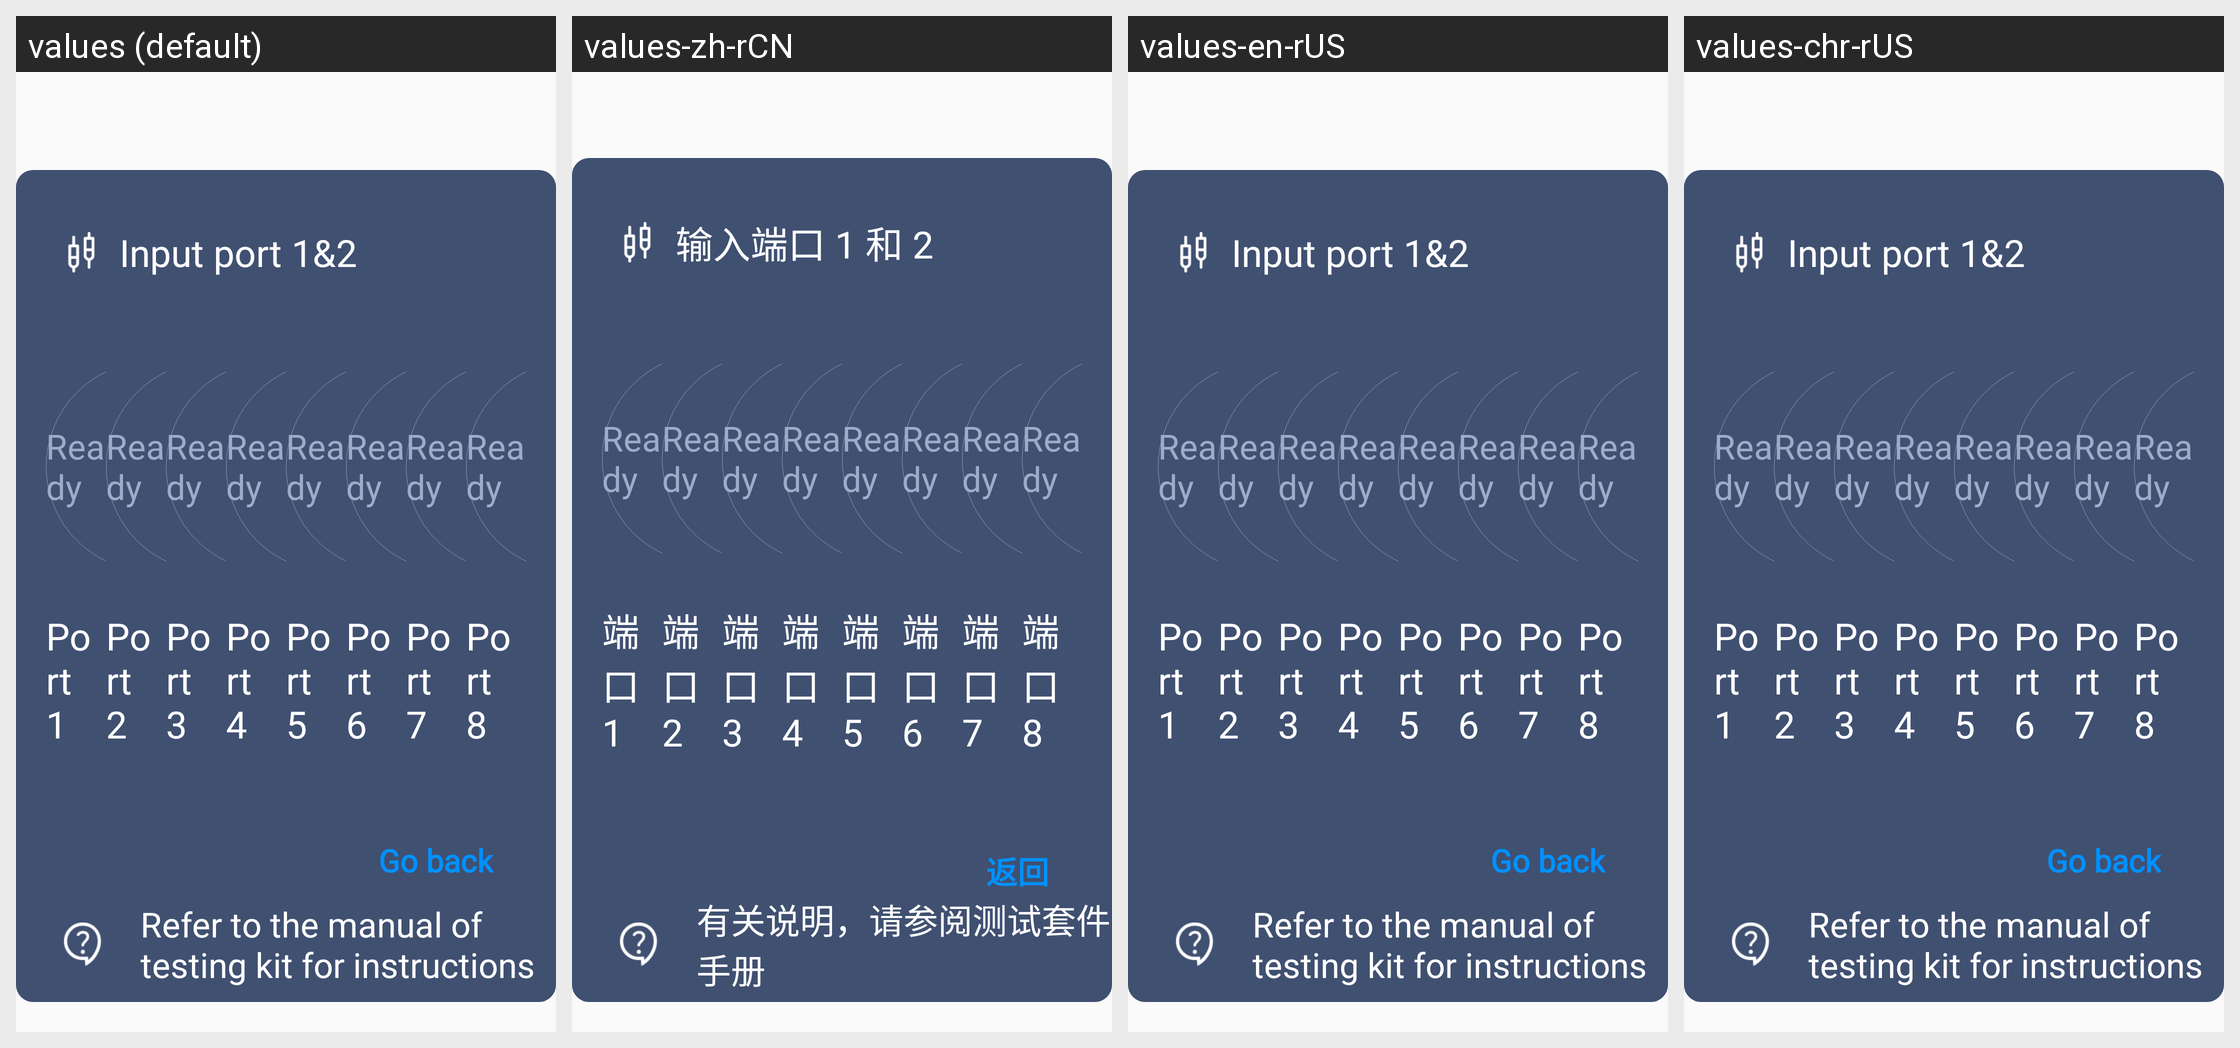

The Android screen above is rendered under several locales of the same app. Produce the string resources it draws, with the default and per-locale values.
Android screen res/layout/dialog_input_eight_port.xml rendered under 4 locales, left to right: values (default), values-zh-rCN, values-en-rUS, values-chr-rUS. Device: Nexus 5 (rendered at 1080×1920; each locale shown at half size, 540×960, under a caption strip naming it); theme NoTitle.
Strings drawn on this screen, with the default value and each locale's value (text and hints the layout hard-codes, and strings that could not be matched under every locale, appear in the picture but are not listed):

input_prot
  values: Input port 1&2
  values-zh-rCN: 输入端口 1 和 2
  values-en-rUS: Input port 1&2
  values-chr-rUS: Input port 1&2  [not translated; the default value is used]

ready
  values: Ready
  values-zh-rCN: Ready
  values-en-rUS: Ready
  values-chr-rUS: Ready  [not translated; the default value is used]

port_1
  values: Port 1
  values-zh-rCN: 端口 1
  values-en-rUS: Port 1
  values-chr-rUS: Port 1  [not translated; the default value is used]

port_2
  values: Port 2
  values-zh-rCN: 端口 2
  values-en-rUS: Port 2
  values-chr-rUS: Port 2  [not translated; the default value is used]

port_3
  values: Port 3
  values-zh-rCN: 端口 3
  values-en-rUS: Port 3
  values-chr-rUS: Port 3  [not translated; the default value is used]

port_4
  values: Port 4
  values-zh-rCN: 端口 4
  values-en-rUS: Port 4
  values-chr-rUS: Port 4  [not translated; the default value is used]

port_5
  values: Port 5
  values-zh-rCN: 端口 5
  values-en-rUS: Port 5
  values-chr-rUS: Port 5  [not translated; the default value is used]

port_6
  values: Port 6
  values-zh-rCN: 端口 6
  values-en-rUS: Port 6
  values-chr-rUS: Port 6  [not translated; the default value is used]

port_7
  values: Port 7
  values-zh-rCN: 端口 7
  values-en-rUS: Port 7
  values-chr-rUS: Port 7  [not translated; the default value is used]

port_8
  values: Port 8
  values-zh-rCN: 端口 8
  values-en-rUS: Port 8
  values-chr-rUS: Port 8  [not translated; the default value is used]

go_back
  values: Go back
  values-zh-rCN: 返回
  values-en-rUS: Go back
  values-chr-rUS: Go back

input_port_tip
  values: Refer to the manual of testing kit for instructions
  values-zh-rCN: 有关说明，请参阅测试套件手册
  values-en-rUS: Refer to the manual of testing kit for instructions
  values-chr-rUS: Refer to the manual of testing kit for instructions  [not translated; the default value is used]
